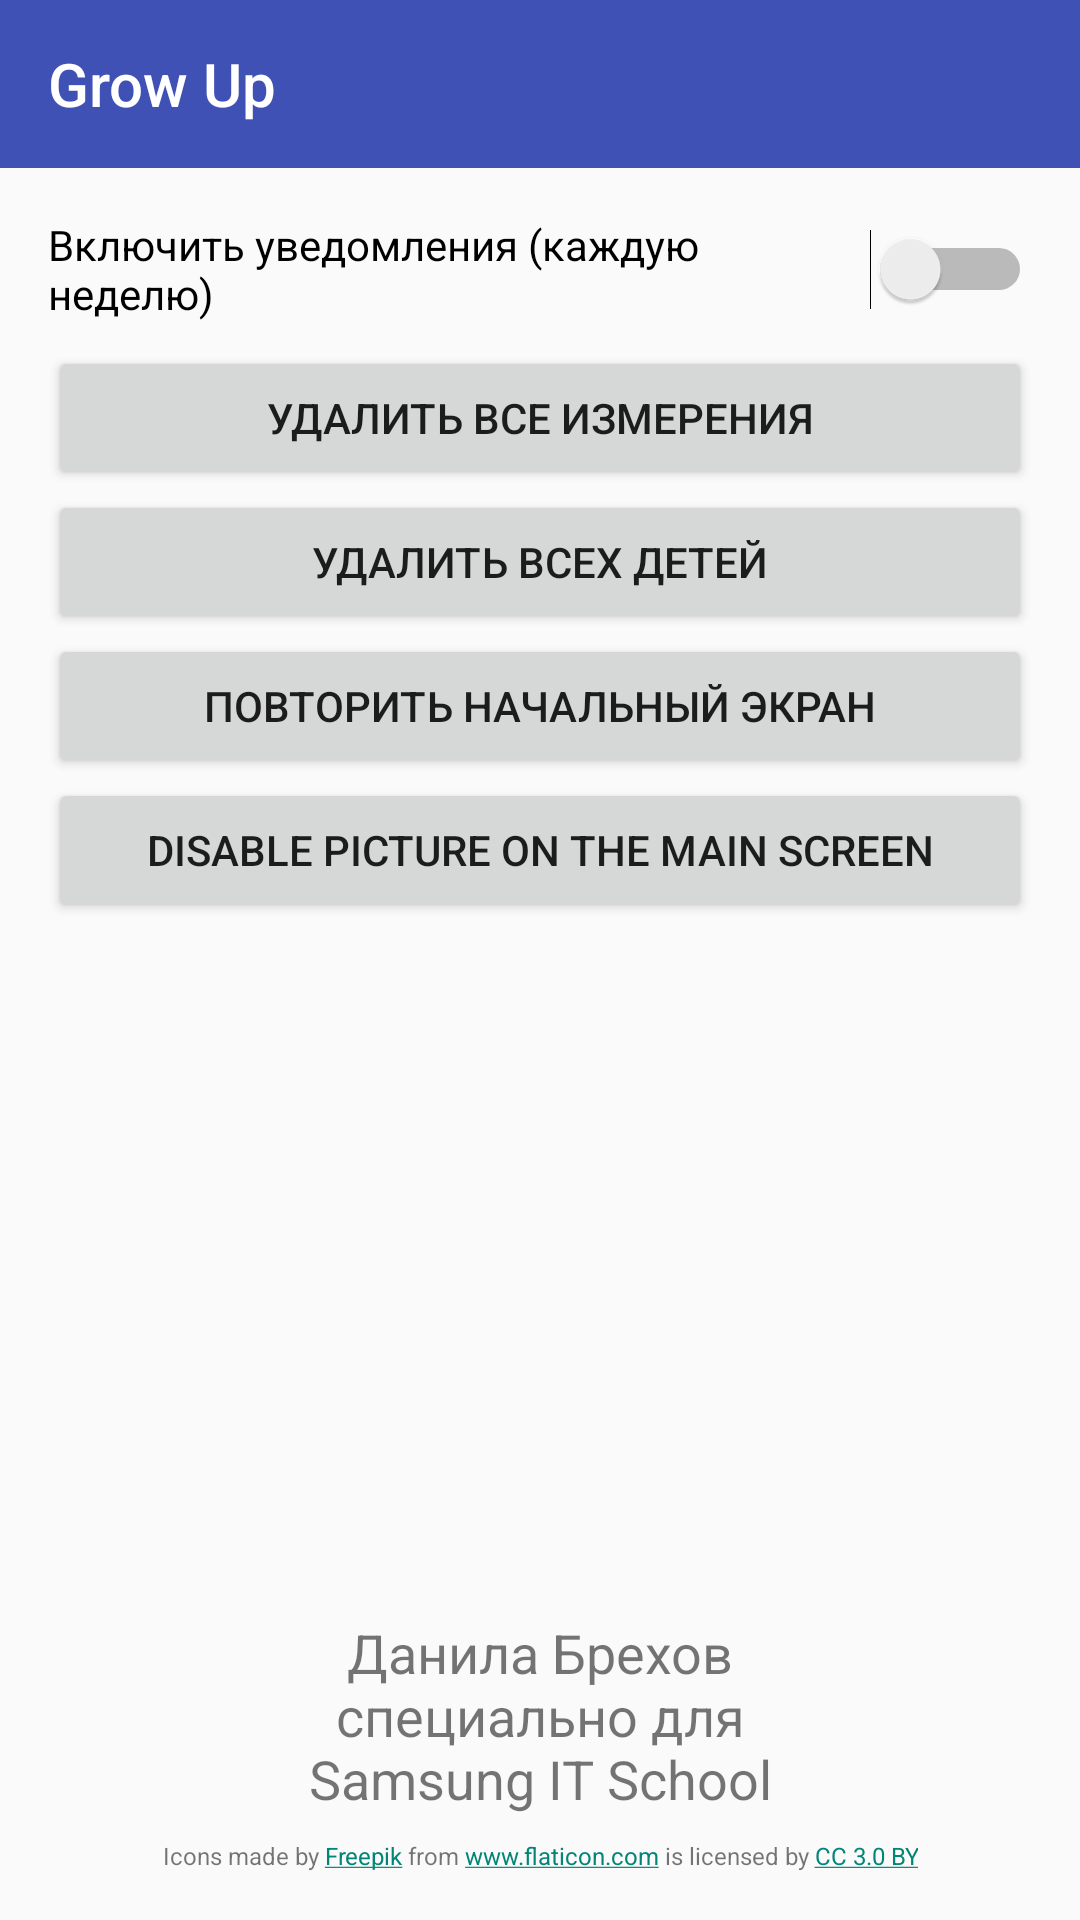

Here is an Android app screen rendered from its layout file. Give the layout XML and the strings, colors and styles it references.
<!-- AndroidManifest.xml: application theme MyTheme -->
<!-- res/layout/activity_settings.xml -->
<?xml version="1.0" encoding="utf-8"?>
<RelativeLayout xmlns:android="http://schemas.android.com/apk/res/android"
    android:layout_height="match_parent"
    android:layout_width="match_parent">

    <include android:id="@+id/toolbar_empty"
        layout="@layout/toolbar_empty"
        xmlns:android="http://schemas.android.com/apk/res/android" />

    <RelativeLayout xmlns:android="http://schemas.android.com/apk/res/android"
        xmlns:app="http://schemas.android.com/apk/res-auto"
        xmlns:tools="http://schemas.android.com/tools"
        android:layout_width="match_parent"
        android:layout_height="match_parent"
        android:layout_below="@+id/toolbar_empty"
        android:padding="16dp"
        tools:context="com.example.growup.SettingsActivity">

        <Switch
            android:id="@+id/switch1"
            android:layout_width="350dp"
            android:layout_height="wrap_content"
            android:layout_marginBottom="8dp"
            android:text="Включить уведомления (каждую неделю)" />

        <Button
            android:id="@+id/delete_data"
            android:layout_width="350dp"
            android:layout_below="@+id/switch1"
            android:layout_height="wrap_content"
            android:text="Удалить все измерения"/>

        <Button
            android:id="@+id/delete_children"
            android:layout_width="350dp"
            android:layout_height="wrap_content"
            android:layout_below="@+id/delete_data"
            android:text="Удалить всех детей" />

        <Button
            android:id="@+id/repeat_demo"
            android:layout_width="350dp"
            android:layout_height="wrap_content"
            android:text="Повторить начальный экран"
            android:layout_below="@id/delete_children"/>

        <Button
            android:id="@+id/disable_kids"
            android:layout_width="350dp"
            android:layout_height="wrap_content"
            android:text="Disable picture on the main screen"
            android:layout_below="@id/repeat_demo"/>

        <TextView
            android:layout_width="wrap_content"
            android:layout_height="wrap_content"
            android:layout_above="@+id/icons"
            android:layout_centerHorizontal="true"
            android:layout_marginBottom="8dp"
            android:text="@string/n_nsamsung_it_school"
            android:textAlignment="center"
            android:textSize="18sp" />

        <TextView
            android:id="@+id/icons"
            android:layout_width="wrap_content"
            android:layout_height="wrap_content"
            android:layout_alignParentBottom="true"
            android:layout_centerHorizontal="true"
            android:text="@string/icons"
            android:textAlignment="center"
            android:textSize="8sp"/>

    </RelativeLayout>

</RelativeLayout>
<!-- res/layout/toolbar_empty.xml (included above) -->
<?xml version="1.0" encoding="utf-8"?>
<android.support.v7.widget.Toolbar
    xmlns:android="http://schemas.android.com/apk/res/android"
    android:layout_height="wrap_content"
    android:layout_width="match_parent"
    android:minHeight="?android:attr/actionBarSize"
    android:background="?attr/colorPrimary" >

    <RelativeLayout
        android:layout_width="match_parent"
        android:layout_height="wrap_content">

        <TextView
            android:layout_width="wrap_content"
            android:layout_height="wrap_content"
            android:layout_alignParentLeft="true"
            android:layout_centerVertical="true"
            android:text="@string/app_name"
            android:textAppearance="@android:style/TextAppearance.Material.Title"
            android:textColor="@android:color/white" />

    </RelativeLayout>



</android.support.v7.widget.Toolbar>
<!-- resources referenced by this layout -->
<resources>
  <string name="app_name">Grow Up</string>
  <string name="icons">Icons made by <a href="http://www.freepik.com" title="Freepik">Freepik</a> from <a href="https://www.flaticon.com/" title="Flaticon">www.flaticon.com</a> is licensed by <a href="http://creativecommons.org/licenses/by/3.0/" target="_blank" title="Creative Commons BY 3.0">CC 3.0 BY</a></string>
  <string name="n_nsamsung_it_school">Данила Брехов\nспециально для\nSamsung IT School</string>
  <style name="MyTheme" parent="Theme.AppCompat.Light.NoActionBar">
          <item name="android:windowActionBar">false</item>
          <item name="colorPrimary">@color/colorPrimary</item>
          <item name="colorPrimaryDark">@color/colorPrimaryDark</item>
      </style>
  <color name="colorPrimary">#3F51B5</color>
  <color name="colorPrimaryDark">#303F9F</color>
</resources>
